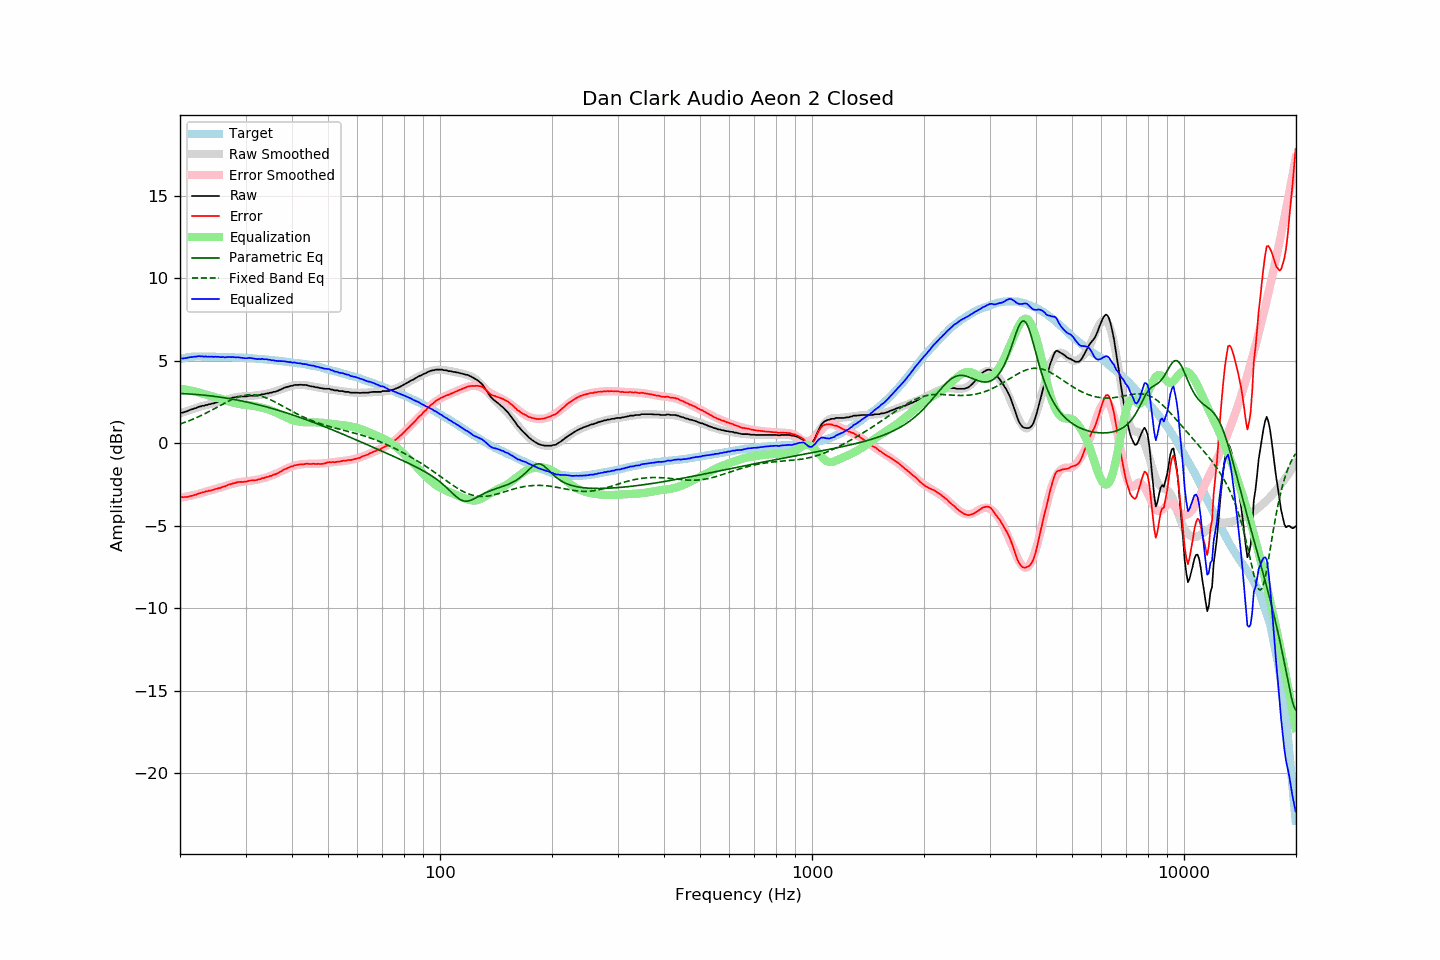

Values plotted in this chart, from the file beside it:
frequency, raw, error, smoothed, error_smoothed, equalization, parametric_eq, fixed_band_eq, equalized_raw, equalized_smoothed, target
20.00, 1.82, -3.26, 1.79, -3.31, 3.31, 3.01, 1.16, 5.12, 5.10, 5.08
20.20, 1.85, -3.26, 1.83, -3.29, 3.29, 3.00, 1.19, 5.14, 5.12, 5.11
20.40, 1.86, -3.28, 1.87, -3.27, 3.27, 3.00, 1.22, 5.13, 5.14, 5.14
20.61, 1.89, -3.26, 1.90, -3.26, 3.26, 2.99, 1.26, 5.15, 5.16, 5.16
20.81, 1.92, -3.27, 1.94, -3.24, 3.24, 2.99, 1.29, 5.15, 5.18, 5.19
21.02, 1.97, -3.25, 1.97, -3.22, 3.22, 2.98, 1.33, 5.19, 5.19, 5.22
21.23, 2.01, -3.22, 2.01, -3.20, 3.20, 2.98, 1.37, 5.21, 5.21, 5.23
21.44, 2.04, -3.20, 2.04, -3.18, 3.18, 2.97, 1.41, 5.22, 5.22, 5.24
21.66, 2.06, -3.18, 2.07, -3.16, 3.16, 2.96, 1.45, 5.22, 5.23, 5.25
21.87, 2.11, -3.14, 2.10, -3.14, 3.14, 2.96, 1.49, 5.24, 5.24, 5.24
22.09, 2.13, -3.13, 2.13, -3.11, 3.11, 2.95, 1.53, 5.24, 5.25, 5.25
22.31, 2.18, -3.08, 2.16, -3.09, 3.09, 2.94, 1.58, 5.27, 5.25, 5.25
22.54, 2.21, -3.04, 2.19, -3.06, 3.06, 2.93, 1.62, 5.27, 5.25, 5.25
22.76, 2.23, -3.03, 2.22, -3.03, 3.03, 2.93, 1.67, 5.26, 5.25, 5.25
22.99, 2.27, -2.98, 2.25, -3.00, 3.00, 2.92, 1.71, 5.26, 5.25, 5.24
23.22, 2.27, -2.98, 2.28, -2.97, 2.97, 2.91, 1.76, 5.24, 5.25, 5.24
23.45, 2.32, -2.92, 2.30, -2.94, 2.94, 2.90, 1.81, 5.26, 5.25, 5.24
23.69, 2.32, -2.92, 2.33, -2.92, 2.92, 2.89, 1.86, 5.23, 5.25, 5.24
23.92, 2.36, -2.88, 2.35, -2.89, 2.89, 2.87, 1.91, 5.25, 5.24, 5.24
24.16, 2.37, -2.88, 2.37, -2.87, 2.87, 2.86, 1.96, 5.23, 5.24, 5.25
24.40, 2.41, -2.84, 2.40, -2.84, 2.84, 2.85, 2.01, 5.25, 5.24, 5.25
24.65, 2.41, -2.83, 2.42, -2.82, 2.82, 2.84, 2.07, 5.22, 5.24, 5.24
24.89, 2.46, -2.78, 2.44, -2.79, 2.79, 2.83, 2.12, 5.25, 5.23, 5.23
25.14, 2.47, -2.77, 2.47, -2.76, 2.76, 2.81, 2.17, 5.23, 5.23, 5.23
25.39, 2.51, -2.73, 2.50, -2.73, 2.73, 2.80, 2.22, 5.24, 5.23, 5.23
25.65, 2.51, -2.73, 2.53, -2.70, 2.70, 2.79, 2.28, 5.21, 5.23, 5.23
25.91, 2.54, -2.68, 2.56, -2.67, 2.67, 2.77, 2.33, 5.21, 5.23, 5.22
26.16, 2.59, -2.63, 2.59, -2.64, 2.64, 2.76, 2.38, 5.22, 5.22, 5.22
26.43, 2.60, -2.62, 2.62, -2.60, 2.60, 2.74, 2.43, 5.20, 5.22, 5.22
26.69, 2.65, -2.57, 2.65, -2.57, 2.57, 2.73, 2.48, 5.21, 5.22, 5.22
26.96, 2.68, -2.53, 2.68, -2.54, 2.54, 2.71, 2.53, 5.22, 5.21, 5.22
27.23, 2.71, -2.50, 2.70, -2.51, 2.51, 2.69, 2.58, 5.22, 5.21, 5.21
27.50, 2.74, -2.48, 2.73, -2.48, 2.48, 2.68, 2.63, 5.22, 5.21, 5.21
27.77, 2.77, -2.44, 2.75, -2.46, 2.46, 2.66, 2.67, 5.22, 5.20, 5.20
28.05, 2.78, -2.42, 2.77, -2.43, 2.43, 2.64, 2.71, 5.21, 5.20, 5.20
28.33, 2.80, -2.39, 2.79, -2.41, 2.41, 2.62, 2.75, 5.20, 5.19, 5.19
28.62, 2.82, -2.36, 2.80, -2.39, 2.39, 2.60, 2.79, 5.21, 5.19, 5.19
28.90, 2.83, -2.36, 2.82, -2.37, 2.37, 2.58, 2.82, 5.19, 5.19, 5.18
29.19, 2.83, -2.35, 2.83, -2.35, 2.35, 2.56, 2.85, 5.18, 5.18, 5.17
29.48, 2.83, -2.36, 2.84, -2.34, 2.34, 2.54, 2.87, 5.16, 5.17, 5.18
29.78, 2.83, -2.34, 2.84, -2.33, 2.33, 2.52, 2.89, 5.15, 5.17, 5.17
30.08, 2.83, -2.34, 2.84, -2.32, 2.32, 2.50, 2.91, 5.14, 5.16, 5.17
30.38, 2.84, -2.31, 2.85, -2.31, 2.31, 2.48, 2.92, 5.15, 5.16, 5.15
30.68, 2.88, -2.28, 2.86, -2.29, 2.29, 2.46, 2.93, 5.17, 5.15, 5.15
30.99, 2.88, -2.27, 2.86, -2.28, 2.28, 2.44, 2.94, 5.16, 5.14, 5.14
31.30, 2.88, -2.26, 2.87, -2.27, 2.27, 2.41, 2.93, 5.14, 5.14, 5.14
31.61, 2.88, -2.26, 2.88, -2.25, 2.25, 2.39, 2.93, 5.13, 5.13, 5.14
31.93, 2.88, -2.25, 2.89, -2.24, 2.24, 2.37, 2.92, 5.11, 5.12, 5.12
32.24, 2.88, -2.23, 2.90, -2.22, 2.22, 2.34, 2.90, 5.09, 5.12, 5.11
32.57, 2.91, -2.19, 2.92, -2.19, 2.19, 2.32, 2.88, 5.11, 5.11, 5.11
32.89, 2.92, -2.19, 2.93, -2.17, 2.17, 2.29, 2.86, 5.09, 5.10, 5.10
33.22, 2.97, -2.13, 2.95, -2.15, 2.15, 2.27, 2.83, 5.11, 5.09, 5.09
33.55, 2.97, -2.12, 2.96, -2.12, 2.12, 2.24, 2.80, 5.09, 5.08, 5.09
33.89, 2.99, -2.09, 2.98, -2.10, 2.10, 2.22, 2.77, 5.08, 5.08, 5.08
34.23, 3.02, -2.06, 3.00, -2.07, 2.07, 2.19, 2.73, 5.09, 5.07, 5.07
34.57, 3.02, -2.04, 3.02, -2.04, 2.04, 2.16, 2.69, 5.05, 5.06, 5.06
34.92, 3.05, -1.99, 3.05, -2.00, 2.00, 2.14, 2.64, 5.06, 5.05, 5.04
35.27, 3.06, -1.99, 3.07, -1.96, 1.96, 2.11, 2.60, 5.02, 5.04, 5.04
35.62, 3.10, -1.92, 3.10, -1.92, 1.92, 2.08, 2.55, 5.03, 5.03, 5.03
35.97, 3.12, -1.90, 3.13, -1.88, 1.88, 2.05, 2.50, 5.00, 5.02, 5.01
... 635 more rows
